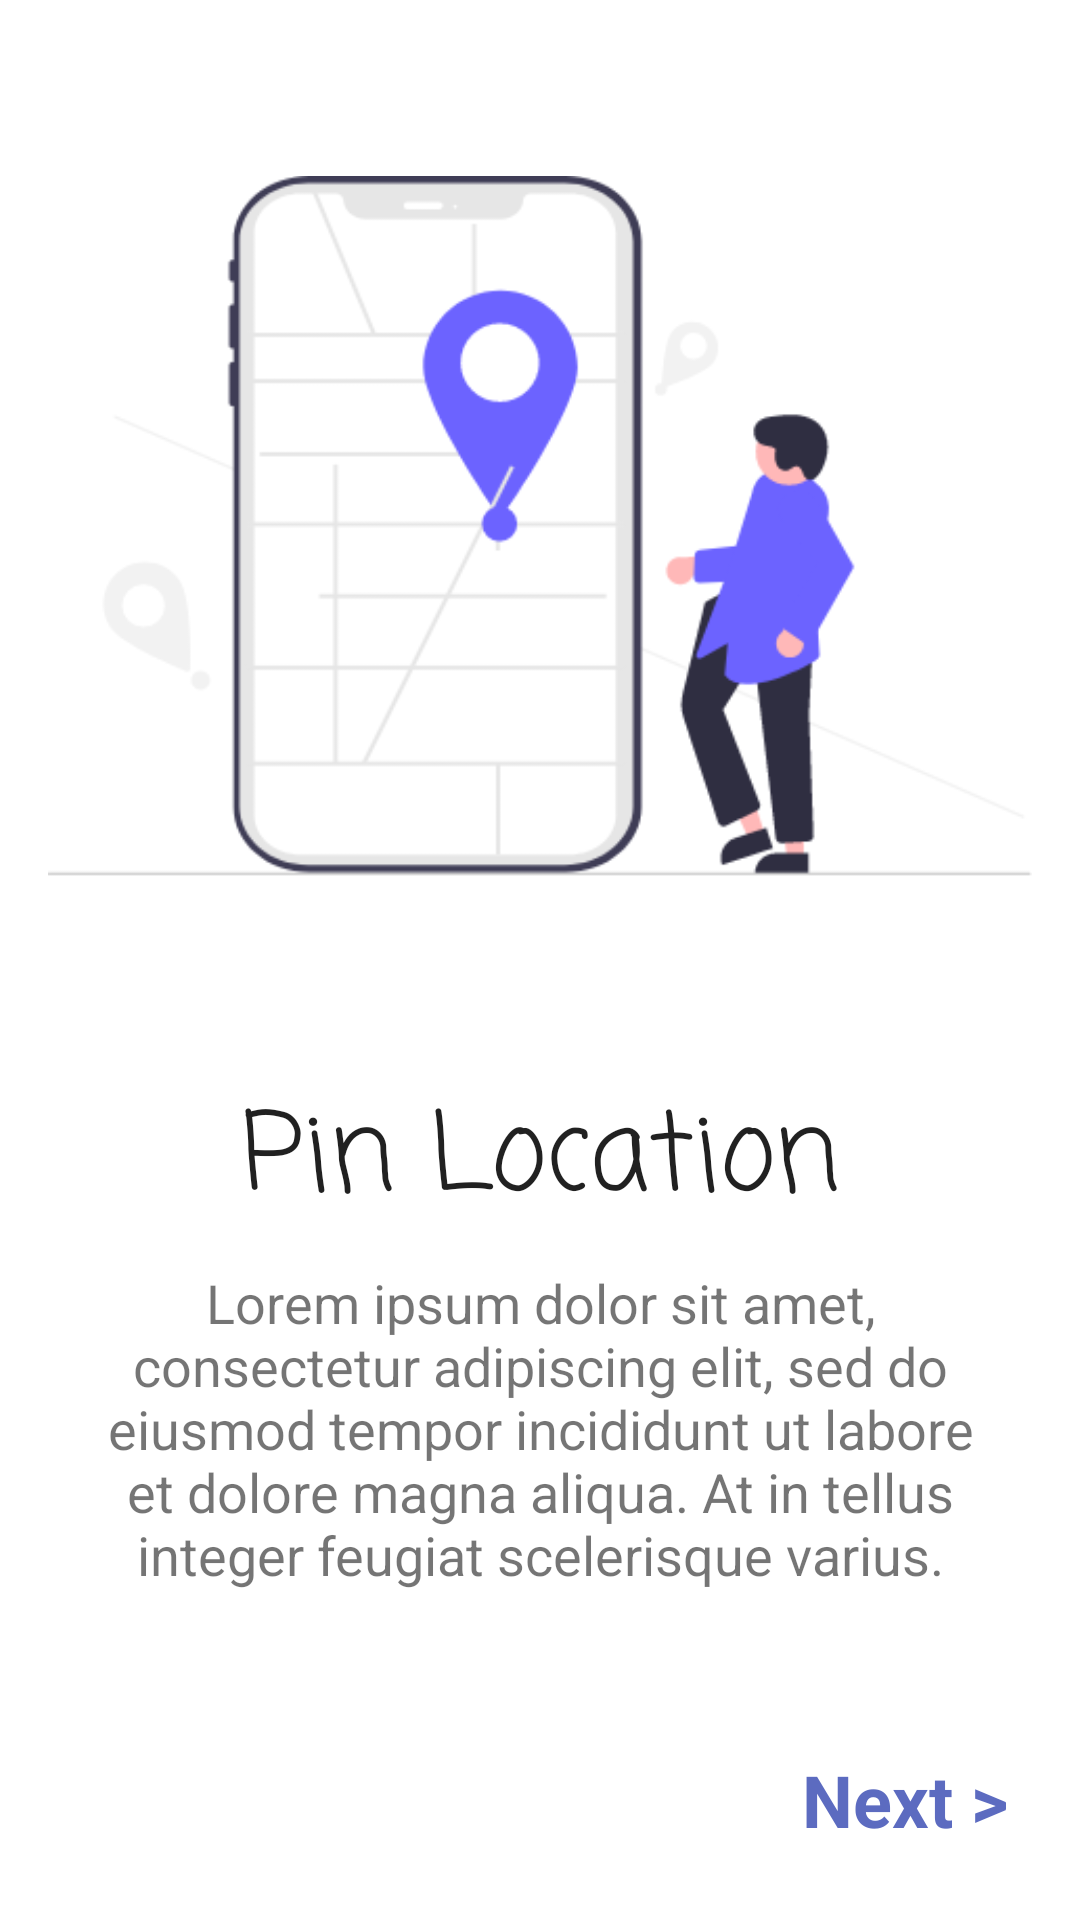

The Android layout XML behind this screen, and the referenced resources:
<!-- AndroidManifest.xml: application theme Theme.ViiewPager2Implementaion -->
<!-- res/layout/fragment_second_screen.xml -->
<?xml version="1.0" encoding="utf-8"?>
<androidx.constraintlayout.widget.ConstraintLayout xmlns:android="http://schemas.android.com/apk/res/android"
    xmlns:app="http://schemas.android.com/apk/res-auto"
    xmlns:tools="http://schemas.android.com/tools"
    android:layout_width="match_parent"
    android:layout_height="match_parent"
    tools:context=".onboard.screens.SecondScreen">


    <ImageView
        android:id="@+id/imageView2"
        android:layout_width="0dp"
        android:layout_height="wrap_content"
        android:layout_marginStart="16dp"
        android:layout_marginTop="8dp"
        android:layout_marginEnd="16dp"
        android:contentDescription="@string/image"
        android:src="@drawable/group_2"
        app:layout_constraintEnd_toEndOf="parent"
        app:layout_constraintHorizontal_bias="0.5"
        app:layout_constraintStart_toStartOf="parent"
        app:layout_constraintTop_toTopOf="parent" />

    <TextView
        android:id="@+id/header2"
        android:layout_width="wrap_content"
        android:layout_height="wrap_content"
        android:layout_marginTop="16dp"
        android:fontFamily="casual"
        android:text="@string/pin_location"
        android:textAppearance="@style/TextAppearance.AppCompat.Body2"
        android:textSize="36sp"
        app:layout_constraintEnd_toEndOf="parent"
        app:layout_constraintHorizontal_bias="0.5"
        app:layout_constraintStart_toStartOf="parent"
        app:layout_constraintTop_toBottomOf="@+id/imageView2" />

    <TextView
        android:id="@+id/next2"
        android:layout_width="wrap_content"
        android:layout_height="wrap_content"
        android:layout_marginEnd="24dp"
        android:layout_marginBottom="24dp"
        android:text="@string/next"
        android:textColor="#5C6BC0"
        android:textSize="24sp"
        android:textStyle="bold"
        app:layout_constraintBottom_toBottomOf="parent"
        app:layout_constraintEnd_toEndOf="parent" />

    <TextView
        android:id="@+id/description2"
        android:layout_width="0dp"
        android:layout_height="wrap_content"
        android:layout_marginStart="24dp"
        android:layout_marginTop="8dp"
        android:layout_marginEnd="24dp"
        android:text="@string/description"
        android:textAlignment="center"
        android:textSize="18sp"
        app:layout_constraintEnd_toEndOf="parent"
        app:layout_constraintHorizontal_bias="0.5"
        app:layout_constraintStart_toStartOf="parent"
        app:layout_constraintTop_toBottomOf="@+id/header2" />
</androidx.constraintlayout.widget.ConstraintLayout>
<!-- resources referenced by this layout -->
<resources>
  <!-- drawable group_2: png bitmap (drawable, 26506 bytes) -->
  <string name="description">Lorem ipsum dolor sit amet, consectetur adipiscing elit, sed do eiusmod tempor incididunt ut labore et dolore magna aliqua. At in tellus integer feugiat scelerisque varius.</string>
  <string name="image">Image</string>
  <string name="next">Next &gt;</string>
  <string name="pin_location">Pin Location</string>
  <style name="Theme.ViiewPager2Implementaion" parent="Theme.MaterialComponents.DayNight.DarkActionBar">
          
          <item name="colorPrimary">@color/purple_500</item>
          <item name="colorPrimaryVariant">@color/purple_700</item>
          <item name="colorOnPrimary">@color/white</item>
          
          <item name="colorSecondary">@color/teal_200</item>
          <item name="colorSecondaryVariant">@color/teal_700</item>
          <item name="colorOnSecondary">@color/black</item>
          
          <item name="android:statusBarColor" tools:targetApi="l">?attr/colorPrimaryVariant</item>
          
      </style>
  <!-- not gathered from this repository: default colours our renderer supplied (Android Studio template values) -->
  <color name="purple_500">#FF6200EE</color>
  <color name="purple_700">#FF3700B3</color>
  <color name="teal_200">#FF03DAC5</color>
  <color name="teal_700">#FF018786</color>
  <color name="black">#FF000000</color>
  <color name="white">#FFFFFFFF</color>
</resources>
